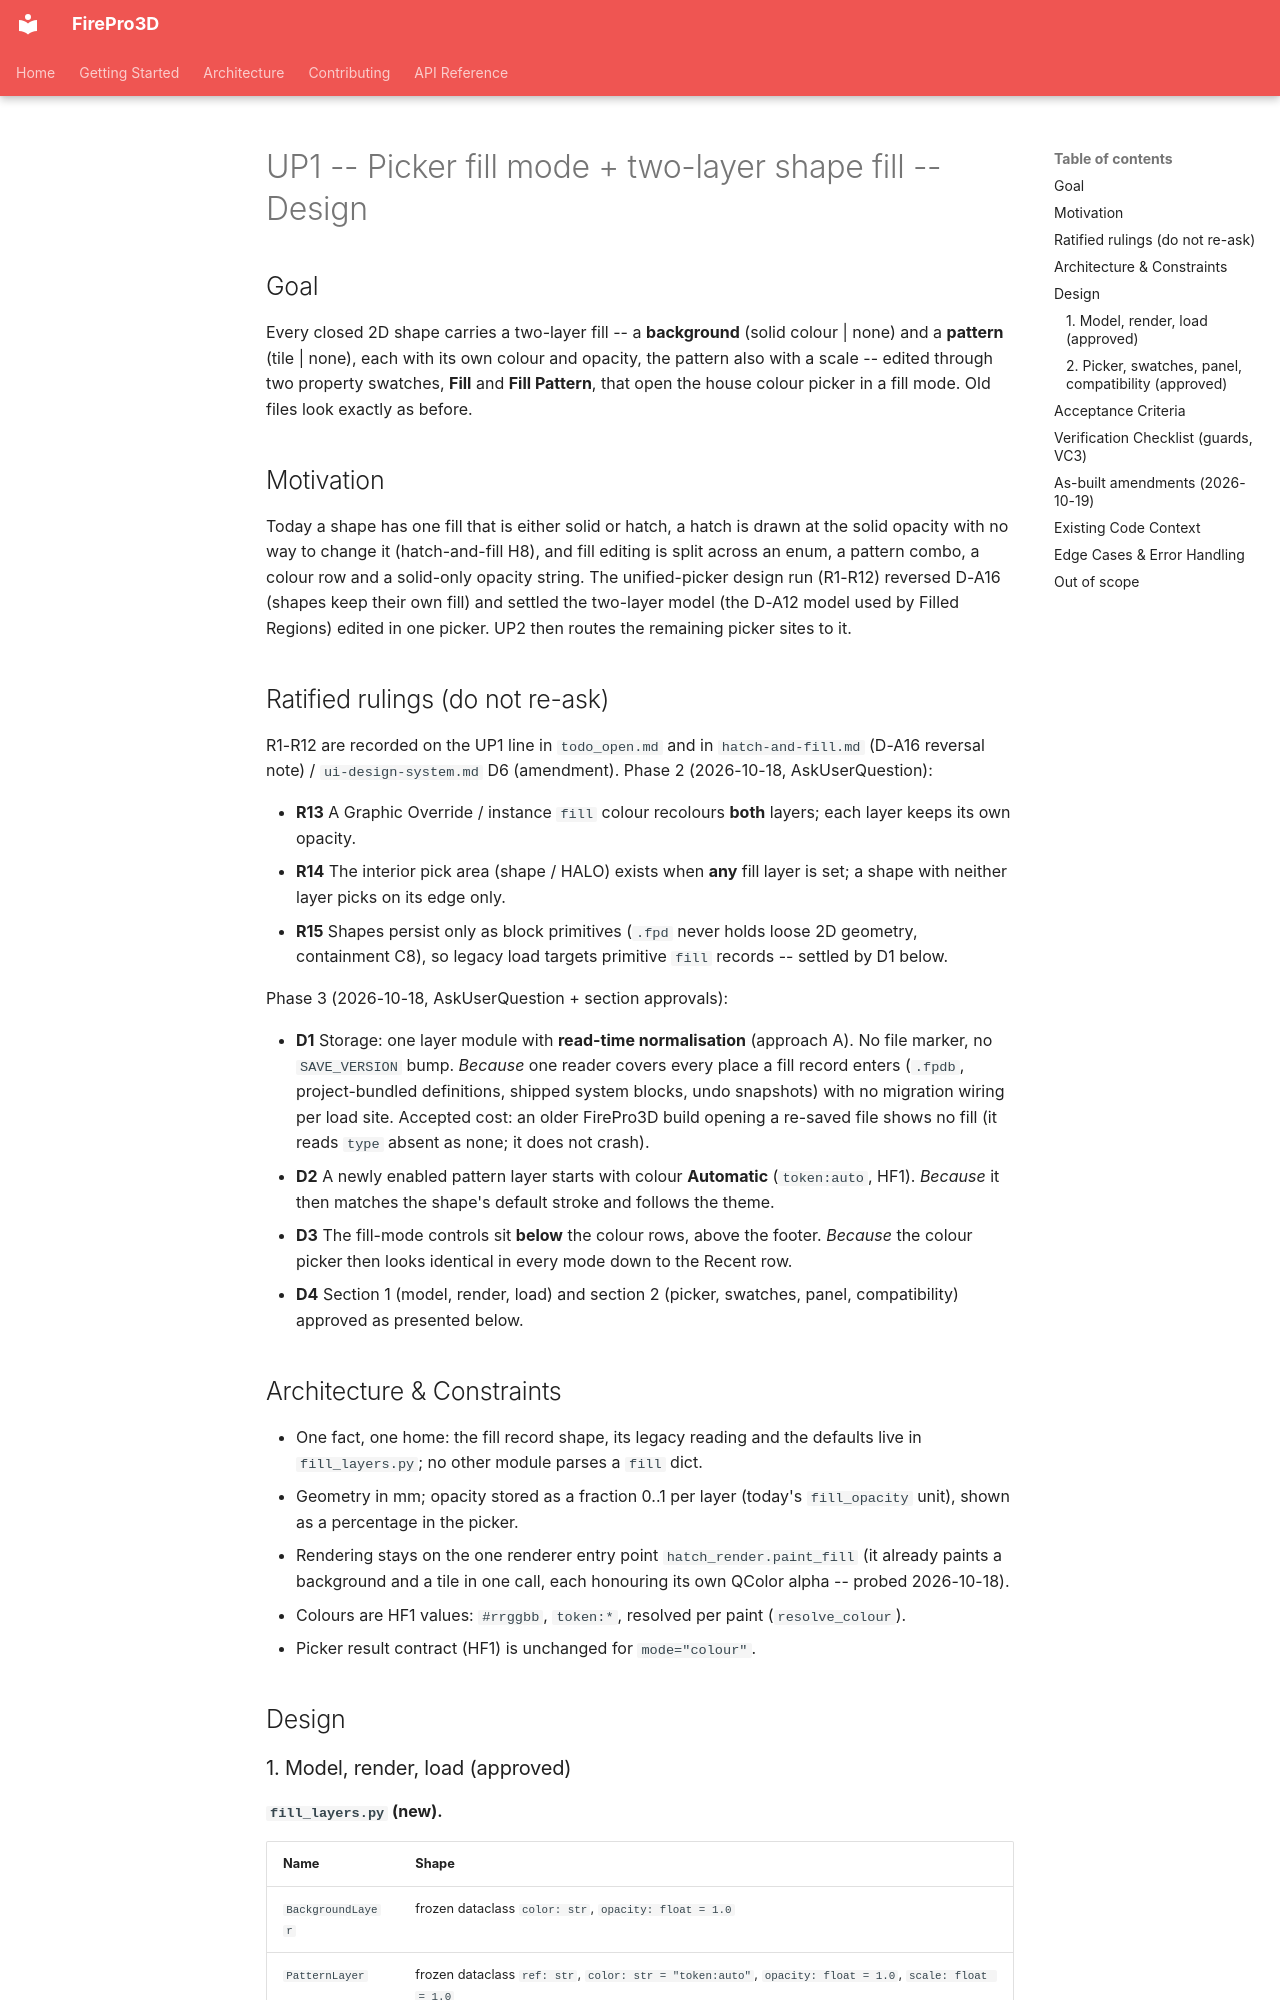

repository: giannivulcano/FirePro-3D · page: superpowers/specs/2026-10-18-up1-two-layer-fill-design/index.html · generator: mkdocs

---
status: current           # BUILT 2026-10-19 (UP1, merged 902c5c0e); designed 2026-10-18 (Phase 3). The durable home of the two-layer shape-fill contract -- ui-design-system D6, 2d-geometry 1.1, hatch-and-fill (H8, data path, adapters), property-panel (row types), ribbon-bar (Graphic Override) and scene-io carry one-line pointers here (Rule A). As-built deltas: see "As-built amendments".
last-verified: 2026-10-20  # UP2 Account: compatibility shim removed, context-menu as-built note; prior 2026-10-19 UP1
verified-commit: ab930f58  # UP2 (shim notes only); prior 902c5c0e UP1
applies-to:
  - firepro3d/fill_layers.py           # NEW: FillLayers / BackgroundLayer / PatternLayer, record read (new + legacy) / write
  - firepro3d/geometry_2d.py           # Geometry2DMixin fill state, _draws_fill, paint, rows, set_property, to/from dict
  - firepro3d/displayable_item.py      # draw_fill retired (draw_section_hatch stays)
  - firepro3d/hatch_render.py          # fill preview helper (promoted from display_manager._make_fill_icon)
  - firepro3d/block_definition.py      # _fill_ops: background FILL op + PATTERN op with scale
  - firepro3d/block_registry.py        # prim_refs pattern ref via fill_layers
  - firepro3d/hatch_patterns.py        # _fill_ref / project_pattern_refs via fill_layers
  - firepro3d/colour_picker.py         # ColourPickerDialog mode= ; pick_fill
  - firepro3d/ui_kit.py                # FillSwatch
  - firepro3d/property_manager.py      # "fill" row type
  - firepro3d/display_manager.py       # _make_fill_icon callers -> shared helper
  - firepro3d/halo.py                  # area test (reads _draws_fill; unchanged code path)
source-tasks: [UP1 (todo_open.md), unified-picker design run 2026-10-18 R1-R12, UP1 Phase 2 R13-R15]
---

# UP1 -- Picker fill mode + two-layer shape fill -- Design

## Goal

Every closed 2D shape carries a two-layer fill -- a **background** (solid colour | none) and a
**pattern** (tile | none), each with its own colour and opacity, the pattern also with a scale --
edited through two property swatches, **Fill** and **Fill Pattern**, that open the house colour
picker in a fill mode. Old files look exactly as before.

## Motivation

Today a shape has one fill that is either solid or hatch, a hatch is drawn at the solid opacity
with no way to change it (hatch-and-fill H8), and fill editing is split across an enum, a pattern
combo, a colour row and a solid-only opacity string. The unified-picker design run (R1-R12)
reversed D-A16 (shapes keep their own fill) and settled the two-layer model (the D-A12 model used
by Filled Regions) edited in one picker. UP2 then routes the remaining picker sites to it.

## Ratified rulings (do not re-ask)

R1-R12 are recorded on the UP1 line in `todo_open.md` and in `hatch-and-fill.md` (D-A16 reversal
note) / `ui-design-system.md` D6 (amendment). Phase 2 (2026-10-18, AskUserQuestion):

- **R13** A Graphic Override / instance `fill` colour recolours **both** layers; each layer keeps
  its own opacity.
- **R14** The interior pick area (shape / HALO) exists when **any** fill layer is set; a shape
  with neither layer picks on its edge only.
- **R15** Shapes persist only as block primitives (`.fpd` never holds loose 2D geometry,
  containment C8), so legacy load targets primitive `fill` records -- settled by D1 below.

Phase 3 (2026-10-18, AskUserQuestion + section approvals):

- **D1** Storage: one layer module with **read-time normalisation** (approach A). No file
  marker, no `SAVE_VERSION` bump. *Because* one reader covers every place a fill record enters
  (`.fpdb`, project-bundled definitions, shipped system blocks, undo snapshots) with no migration
  wiring per load site. Accepted cost: an older FirePro3D build opening a re-saved file shows no
  fill (it reads `type` absent as none; it does not crash).
- **D2** A newly enabled pattern layer starts with colour **Automatic** (`token:auto`, HF1).
  *Because* it then matches the shape's default stroke and follows the theme.
- **D3** The fill-mode controls sit **below** the colour rows, above the footer. *Because* the
  colour picker then looks identical in every mode down to the Recent row.
- **D4** Section 1 (model, render, load) and section 2 (picker, swatches, panel, compatibility)
  approved as presented below.
